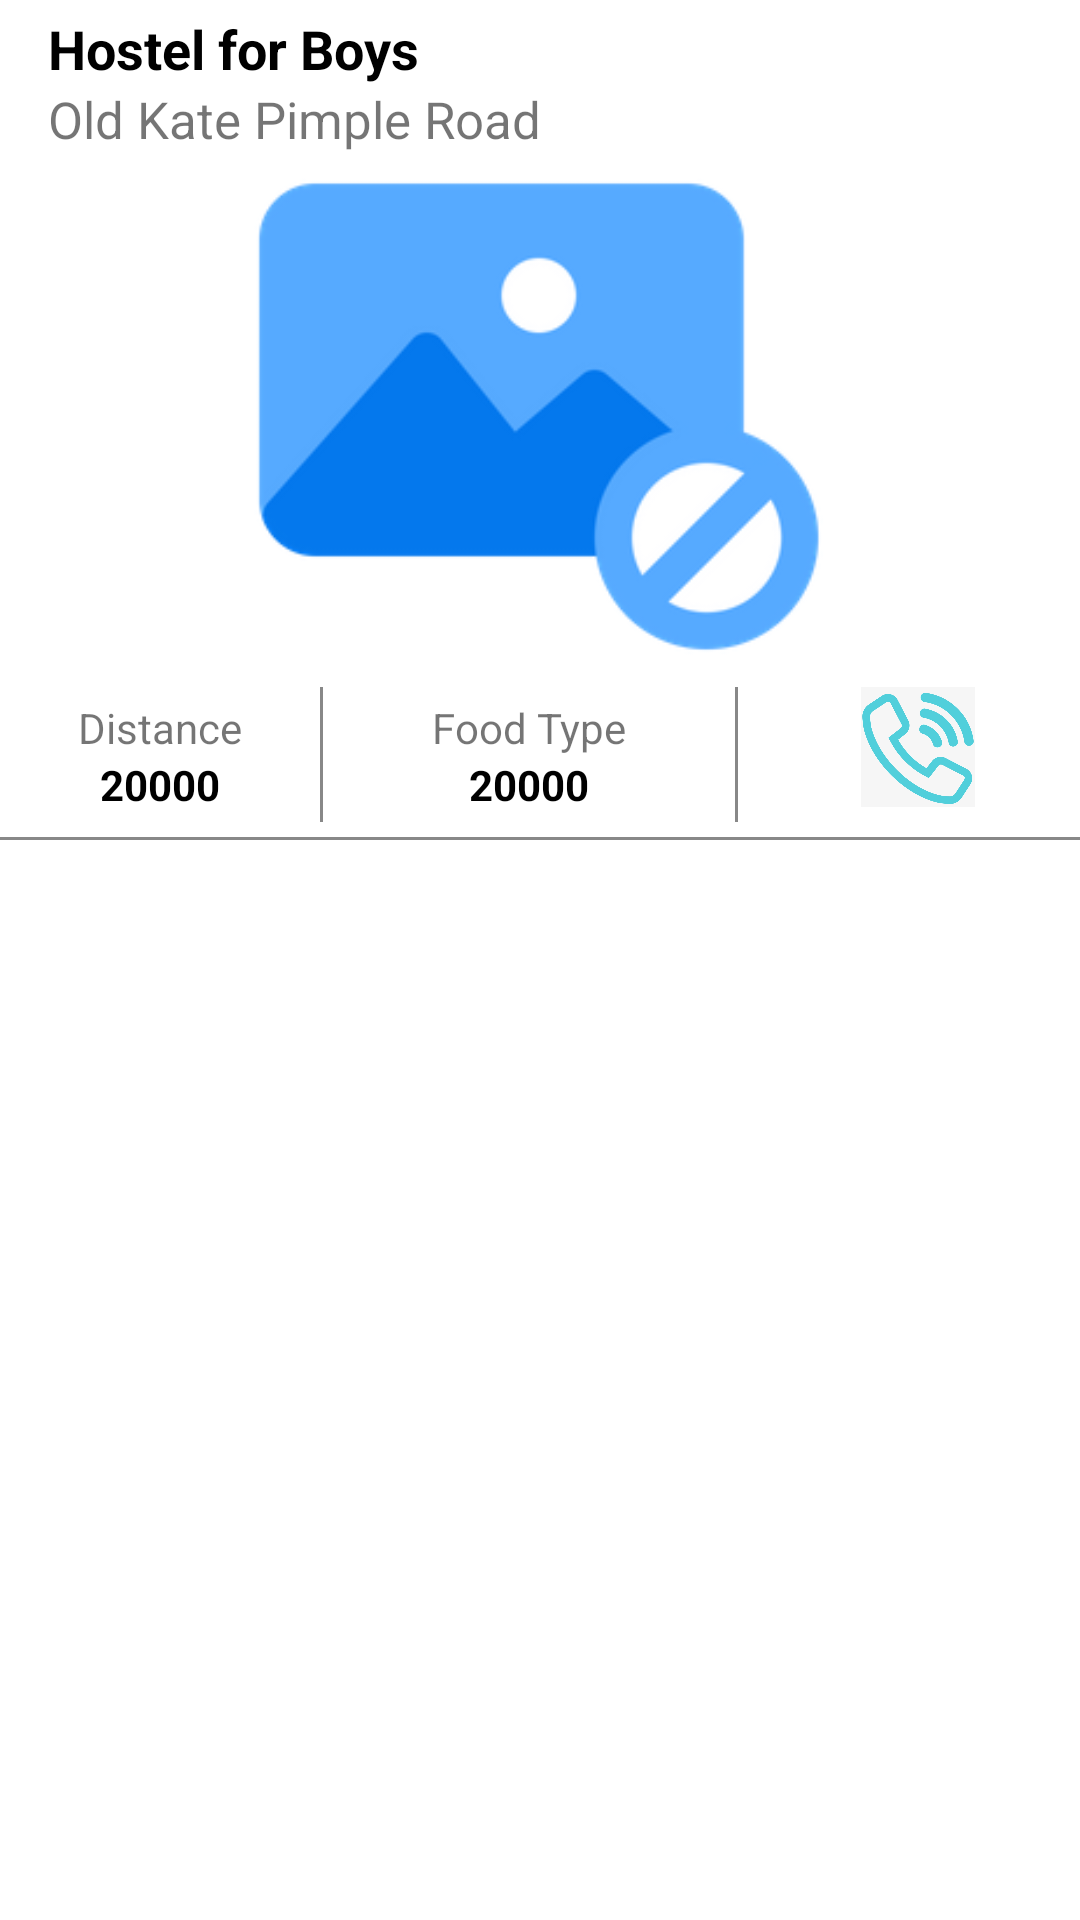

Layout XML and referenced resources for this Android screen:
<!-- AndroidManifest.xml: application theme Theme.Buddy4Hostellers -->
<!-- res/layout/mess_list_item.xml -->
<?xml version="1.0" encoding="utf-8"?>
<androidx.constraintlayout.widget.ConstraintLayout xmlns:android="http://schemas.android.com/apk/res/android"
    xmlns:app="http://schemas.android.com/apk/res-auto"
    xmlns:tools="http://schemas.android.com/tools"
    android:layout_width="match_parent"
    android:layout_height="match_parent">

    <View
        android:id="@+id/view36"
        android:layout_width="wrap_content"
        android:layout_height="1dp"
        android:layout_marginTop="8dp"
        android:background="#A7A7A7"
        android:backgroundTint="#888888"
        app:layout_constraintEnd_toEndOf="parent"
        app:layout_constraintHorizontal_bias="0.0"
        app:layout_constraintStart_toStartOf="parent"
        app:layout_constraintTop_toBottomOf="@+id/text_view_mess_food_type" />

    <View
        android:id="@+id/view33"
        android:layout_width="1dp"
        android:layout_height="45dp"
        android:layout_marginTop="4dp"
        android:background="#A7A7A7"
        android:backgroundTint="#888888"
        app:layout_constraintEnd_toEndOf="parent"
        app:layout_constraintHorizontal_bias="0.297"
        app:layout_constraintStart_toStartOf="parent"
        app:layout_constraintTop_toBottomOf="@+id/image_view_mess_image_new" />

    <View
        android:id="@+id/view34"
        android:layout_width="1dp"
        android:layout_height="45dp"
        android:layout_marginTop="4dp"
        android:background="#A7A7A7"
        android:backgroundTint="#888888"
        app:layout_constraintEnd_toEndOf="parent"
        app:layout_constraintHorizontal_bias="0.682"
        app:layout_constraintStart_toStartOf="parent"
        app:layout_constraintTop_toBottomOf="@+id/image_view_mess_image_new" />

    <TextView
        android:id="@+id/textView69"
        android:layout_width="wrap_content"
        android:layout_height="wrap_content"
        android:layout_marginTop="8dp"
        android:text="Distance"
        app:layout_constraintEnd_toStartOf="@+id/view33"
        app:layout_constraintStart_toStartOf="parent"
        app:layout_constraintTop_toBottomOf="@+id/image_view_mess_image_new" />

    <TextView
        android:id="@+id/textView84"
        android:layout_width="wrap_content"
        android:layout_height="wrap_content"
        android:layout_marginTop="8dp"
        android:text="Food Type"
        app:layout_constraintEnd_toStartOf="@+id/view34"
        app:layout_constraintStart_toEndOf="@+id/view33"
        app:layout_constraintTop_toBottomOf="@+id/image_view_mess_image_new" />

    <TextView
        android:id="@+id/text_view_mess_distance"
        android:layout_width="wrap_content"
        android:layout_height="wrap_content"
        android:text="20000"
        android:textColor="@color/black"
        android:textStyle="bold"
        app:layout_constraintEnd_toStartOf="@+id/view33"
        app:layout_constraintStart_toStartOf="parent"
        app:layout_constraintTop_toBottomOf="@+id/textView69" />

    <TextView
        android:id="@+id/text_view_mess_food_type"
        android:layout_width="wrap_content"
        android:layout_height="wrap_content"
        android:text="20000"
        android:textColor="@color/black"
        android:textStyle="bold"
        app:layout_constraintEnd_toStartOf="@+id/view34"
        app:layout_constraintStart_toEndOf="@+id/view33"
        app:layout_constraintTop_toBottomOf="@+id/textView84" />

    <TextView
        android:id="@+id/text_view_mess_near_clg"
        android:layout_width="0dp"
        android:layout_height="wrap_content"
        android:layout_marginStart="16dp"
        android:layout_marginEnd="16dp"
        android:text="Old Kate Pimple Road"
        android:textSize="17dp"
        app:layout_constraintEnd_toEndOf="parent"
        app:layout_constraintStart_toStartOf="parent"
        app:layout_constraintTop_toBottomOf="@+id/text_view_mess_name_new" />

    <ImageView
        android:id="@+id/image_view_mess_image_new"
        android:layout_width="0dp"
        android:layout_height="170dp"
        android:layout_marginStart="12dp"
        android:layout_marginTop="4dp"
        android:layout_marginEnd="12dp"
        app:layout_constraintEnd_toEndOf="parent"
        app:layout_constraintHorizontal_bias="0.0"
        app:layout_constraintStart_toStartOf="parent"
        android:src="@drawable/no_image_icon"
        app:layout_constraintTop_toBottomOf="@+id/text_view_mess_near_clg"
        app:srcCompat="@drawable/no_image_icon" />

    <TextView
        android:id="@+id/text_view_mess_name_new"
        android:layout_width="wrap_content"
        android:layout_height="wrap_content"
        android:layout_marginStart="16dp"
        android:layout_marginTop="4dp"
        android:text="Hostel for Boys "
        android:textColor="@color/black"

        android:textSize="18dp"
        android:textStyle="bold"
        app:layout_constraintStart_toStartOf="parent"
        app:layout_constraintTop_toTopOf="parent" />

    <ImageView
        android:id="@+id/image_view_call_mess"
        android:layout_width="40dp"
        android:layout_height="40dp"
        android:src="@drawable/call_icon"
        android:layout_marginStart="40dp"
        android:layout_marginTop="4dp"
        app:layout_constraintStart_toEndOf="@+id/view34"
        app:layout_constraintTop_toBottomOf="@+id/image_view_mess_image_new"
        app:srcCompat="@drawable/call_icon" />
</androidx.constraintlayout.widget.ConstraintLayout>
<!-- resources referenced by this layout -->
<resources>
  <!-- drawable call_icon: png bitmap (drawable, 114861 bytes) -->
  <!-- drawable no_image_icon: png bitmap (drawable, 12376 bytes) -->
  <style name="Theme.Buddy4Hostellers" parent="Theme.MaterialComponents.DayNight.DarkActionBar">
          
          <item name="colorPrimary">@color/teal_200</item>
          <item name="colorPrimaryVariant">@color/teal_700</item>
          <item name="colorOnPrimary">@color/black</item>
          
          <item name="colorSecondary">@color/teal_200</item>
          <item name="colorSecondaryVariant">@color/teal_700</item>
          <item name="colorOnSecondary">@color/black</item>
          
          <item name="android:statusBarColor" tools:targetApi="l">?attr/colorPrimaryVariant</item>
          
      </style>
  <!-- not gathered from this repository: default colours our renderer supplied (Android Studio template values) -->
  <color name="teal_200">#FF03DAC5</color>
  <color name="teal_700">#FF018786</color>
  <color name="black">#FF000000</color>
</resources>
